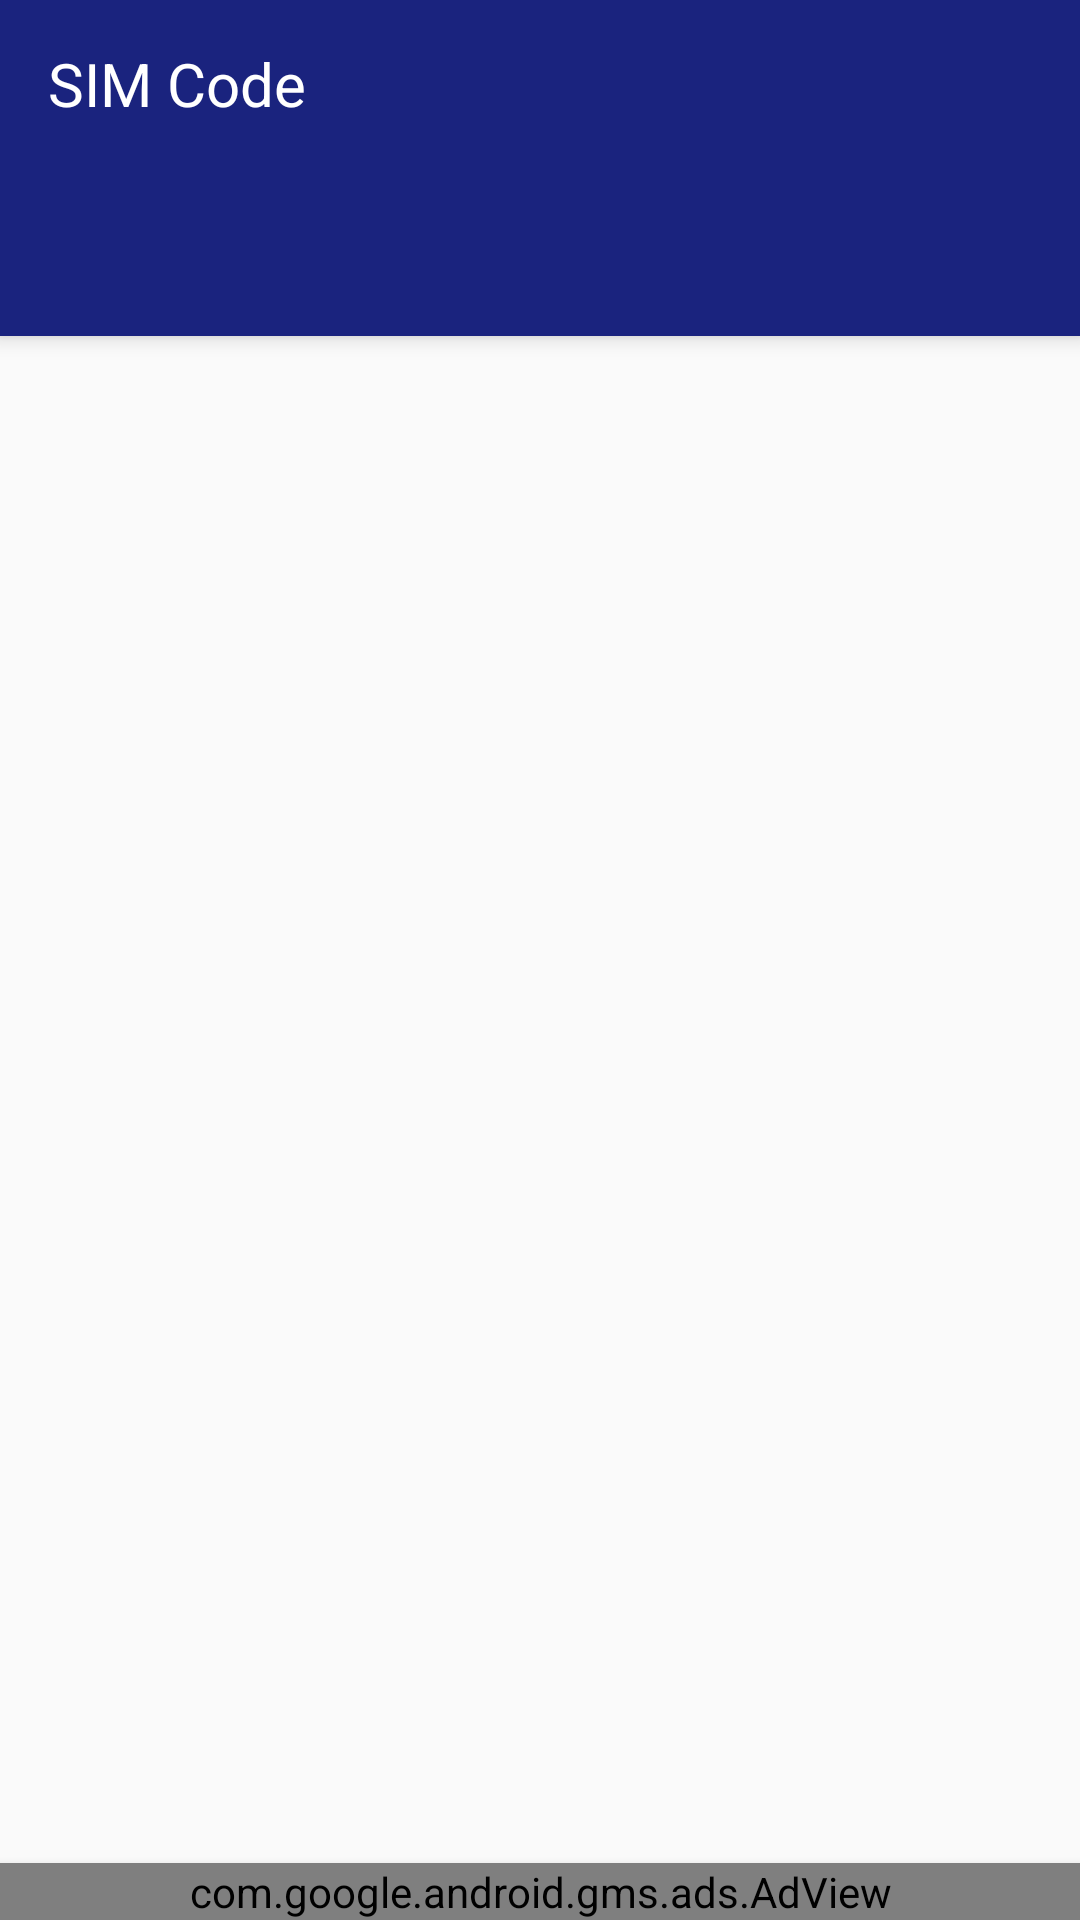

The Android layout XML behind this screen, and the referenced resources:
<!-- AndroidManifest.xml: application theme AppTheme -->
<!-- res/layout/activity_main.xml -->
<?xml version="1.0" encoding="utf-8"?>
<android.support.constraint.ConstraintLayout xmlns:android="http://schemas.android.com/apk/res/android"
    xmlns:app="http://schemas.android.com/apk/res-auto"
    xmlns:tools="http://schemas.android.com/tools"
    android:layout_width="match_parent"
    android:layout_height="match_parent"
    tools:context=".MainActivity">
    <android.support.v7.widget.Toolbar
        android:layout_width="match_parent"
        android:layout_height="wrap_content"
        android:id="@+id/toolbar"
        android:background="@color/colorPrimary"
        android:minHeight="?attr/actionBarSize"
        android:theme="@style/ThemeOverlay.AppCompat.Dark.ActionBar"
        app:popupTheme="@style/ThemeOverlay.AppCompat.Light"
        android:elevation="4dp">

        <TextView
            android:layout_width="wrap_content"
            android:layout_height="wrap_content"
            android:text="@string/app_name"
            android:textColor="@color/textColor"
            android:textSize="20dp"/>


    </android.support.v7.widget.Toolbar>
    <android.support.design.widget.TabLayout
        android:layout_width="match_parent"
        android:layout_height="wrap_content"
        style="@style/AppTabLayout"
        app:tabTextAppearance="@style/AppTabTextAppearance"
        app:layout_constraintTop_toBottomOf="@+id/toolbar"
        android:id="@+id/tablayout"
        android:elevation="4dp"
        android:background="@color/colorPrimary"
        android:minHeight="?attr/actionBarSize"
        android:theme="@style/ThemeOverlay.AppCompat.Dark.ActionBar">

    </android.support.design.widget.TabLayout>


    <com.google.android.gms.ads.AdView
        xmlns:ads="http://schemas.android.com/apk/res-auto"
        android:id="@+id/adView_banner"
        android:layout_width="match_parent"
        android:layout_height="wrap_content"
        app:layout_constraintBottom_toBottomOf="parent"
        app:layout_constraintStart_toStartOf="parent"
        app:layout_constraintEnd_toEndOf="parent"
        ads:adSize="BANNER"
        ads:adUnitId="ca-app-pub-5005687032079051/3797274125"
        android:elevation="5dp"
        >
        
    </com.google.android.gms.ads.AdView>

    <android.support.v4.view.ViewPager
        android:id="@+id/pager"
        android:layout_width="wrap_content"
        android:layout_height="wrap_content"
        app:layout_constraintTop_toBottomOf="@+id/tablayout"
        />



</android.support.constraint.ConstraintLayout>
<!-- resources referenced by this layout -->
<resources>
  <color name="colorPrimary">#1a237e</color>
  <color name="textColor">#FFFFFF</color>
  <string name="app_name">SIM Code</string>
  <style name="AppTabLayout" parent="Widget.Design.TabLayout">
          <item name="tabIndicatorColor">?attr/colorAccent</item>
          <item name="tabIndicatorHeight">4dp</item>
          <item name="tabPaddingStart">6dp</item>
          <item name="tabPaddingEnd">6dp</item>
          <item name="tabBackground">?attr/selectableItemBackground</item>
          <item name="tabTextAppearance">@style/AppTabTextAppearance</item>
          <item name="tabSelectedTextColor">@color/textColor</item>
      </style>
  <style name="AppTabTextAppearance" parent="TextAppearance.Design.Tab">
          <item name="android:textSize">12sp</item>
          <item name="android:textColor">@color/textColor</item>
          <item name="textAllCaps">false</item>
      </style>
  <style name="AppTheme" parent="Theme.AppCompat.Light.NoActionBar">
          
          <item name="colorPrimary">@color/colorPrimary</item>
          <item name="colorPrimaryDark">@color/colorPrimaryDark</item>
          <item name="colorAccent">@color/colorAccent</item>
      </style>
  <color name="colorPrimaryDark">#000051</color>
  <color name="colorAccent">#FFFFFF</color>
</resources>
